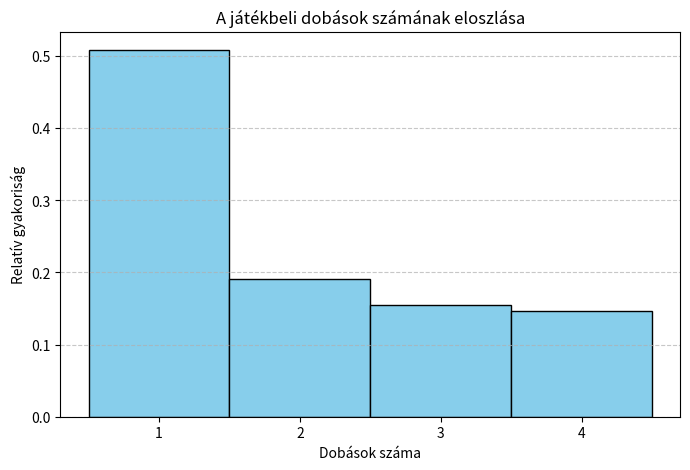

The script that saved this image:
import numpy as np
import matplotlib.pyplot as plt


def simulate_game_distribution(prob_A, prob_B, max_shots, simulations=100000):
    """
    Monte Carlo szimuláció a dobások számának eloszlásához.

    :param prob_A: A játékos találati valószínűsége.
    :param prob_B: B játékos találati valószínűsége.
    :param max_shots: Maximum dobásszám a játékban.
    :param simulations: Szimulációk száma.
    :return: Dobások számának eloszlása.
    """
    shot_counts = []

    for _ in range(simulations):
        shots = 0
        for i in range(max_shots):
            shots += 1
            if i % 2 == 0:  # A játékos dob
                if np.random.rand() < prob_A:
                    break
            else:  # B játékos dob
                if np.random.rand() < prob_B:
                    break
        shot_counts.append(shots)

    return shot_counts


# Szimuláció paraméterei
prob_A = 0.51
prob_B = 0.39
max_shots = 4
simulations = 100000

# Szimuláció futtatása
shot_counts = simulate_game_distribution(prob_A, prob_B, max_shots, simulations)

# Histogram készítése
plt.figure(figsize=(8, 5))
plt.hist(shot_counts, bins=np.arange(1, max_shots + 2) - 0.5, density=True, color='skyblue', edgecolor='black')
plt.xticks(range(1, max_shots + 1))
plt.xlabel("Dobások száma")
plt.ylabel("Relatív gyakoriság")
plt.title("A játékbeli dobások számának eloszlása")
plt.grid(axis='y', linestyle='--', alpha=0.7)
plt.show()
